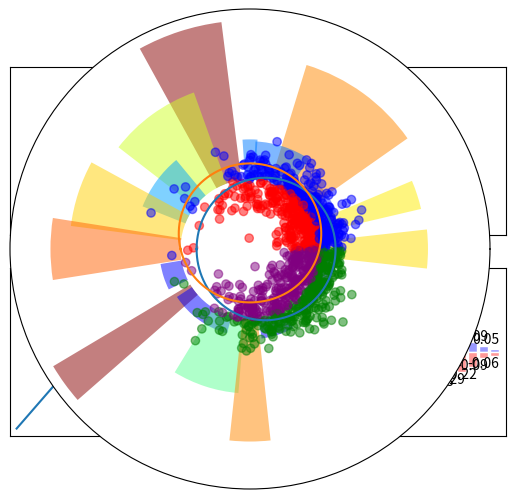

Write Python code to recreate this figure.
# -*- coding: utf-8 -*-
"""
Created on Thu Oct 27 15:23:16 2022

[redacted]
"""
import matplotlib.pyplot as plt
import numpy as np

#%%  Ejercicio 9.2: Caminatas al azar

fig = plt.figure()
plt.subplot(2, 1, 1) # define la figura de arriba
plt.plot([0,1,2],[0,1,0]) # dibuja la curva
plt.xticks([]), plt.yticks([]) # saca las marcas

plt.subplot(2, 3, 4) # define la primera de abajo, que sería la cuarta si fuera una grilla regular de 3x3
plt.plot([0,1],[0,1])
plt.xticks([]), plt.yticks([])

plt.subplot(2, 3, 5) # define la segunda de abajo, que sería la quinta figura si fuera una grilla regular de 3x3
plt.plot([0.5,0.5])
plt.xticks([]), plt.yticks([])

plt.subplot(2, 3, 6) # define la segunda de abajo, que sería la sexta figura si fuera una grilla regular de 3x3
plt.plot([0,1],[1,0])
plt.xticks([]), plt.yticks([])


plt.show()

#%% Ejercicio 9.3: Gráficos de barras
n = 12 
X = np.arange(n)

Y1 = (1 - X / float(n)) * np.random.uniform(0.5, 1.0, n)
Y2 = (1 - X / float(n)) * np.random.uniform(0.5, 1.0, n)

plt.bar(X, +Y1, facecolor='#9999ff', edgecolor='white')
plt.bar(X, -Y2, facecolor='#ff9999', edgecolor='white')

for x, y in zip(X, Y1):
    plt.text(x + 0.4, y + 0.05, '%.2f' % y, ha='right', va='bottom')

for x, y in zip(X, -Y2):
    plt.text(x + 0.4, y + 0.00001, '%.2f' % y, ha='right', va='top')
    
plt.ylim(-1.25, +1.25)

plt.show()

#%% Ejercicio 9.4: Coordenadas polares

plt.axes([0, 0, 1, 1],polar=True)

N = 20
theta = np.arange(0., 2 * np.pi, 2 * np.pi / N)
radii = 10 * np.random.rand(N)
width = np.pi / 4 * np.random.rand(N)
bars = plt.bar(theta, radii, width=width, bottom=0.0)

for r, bar in zip(radii, bars):
    bar.set_facecolor(plt.cm.jet(r / 10.))
    bar.set_alpha(0.5)


#%% Ejercicio 9.5: Setear el color de un scatter plot
import math as math

n = 1024
X = np.random.normal(0,1,n)
Y = np.random.normal(0,1,n)

A = dict(zip(X,Y))
colors = []

for x in A.keys():
    if x > 0 and A[x] > 0:
        colors.append('Blue')
    if x > 0 and A[x] < 0:
        colors.append('Red')
    if x < 0 and A[x] > 0:
        colors.append('Green')
    if x < 0 and A[x] < 0:
        colors.append('Purple')

plt.scatter(X,Y, c=colors, alpha=0.5)
plt.xticks([]), plt.yticks([])

plt.show()
#%%

X = np.linspace(-np.pi, np.pi, 256)
C, S = np.cos(X), np.sin(X)

plt.plot(X, C)
plt.plot(X, S)

plt.show()





